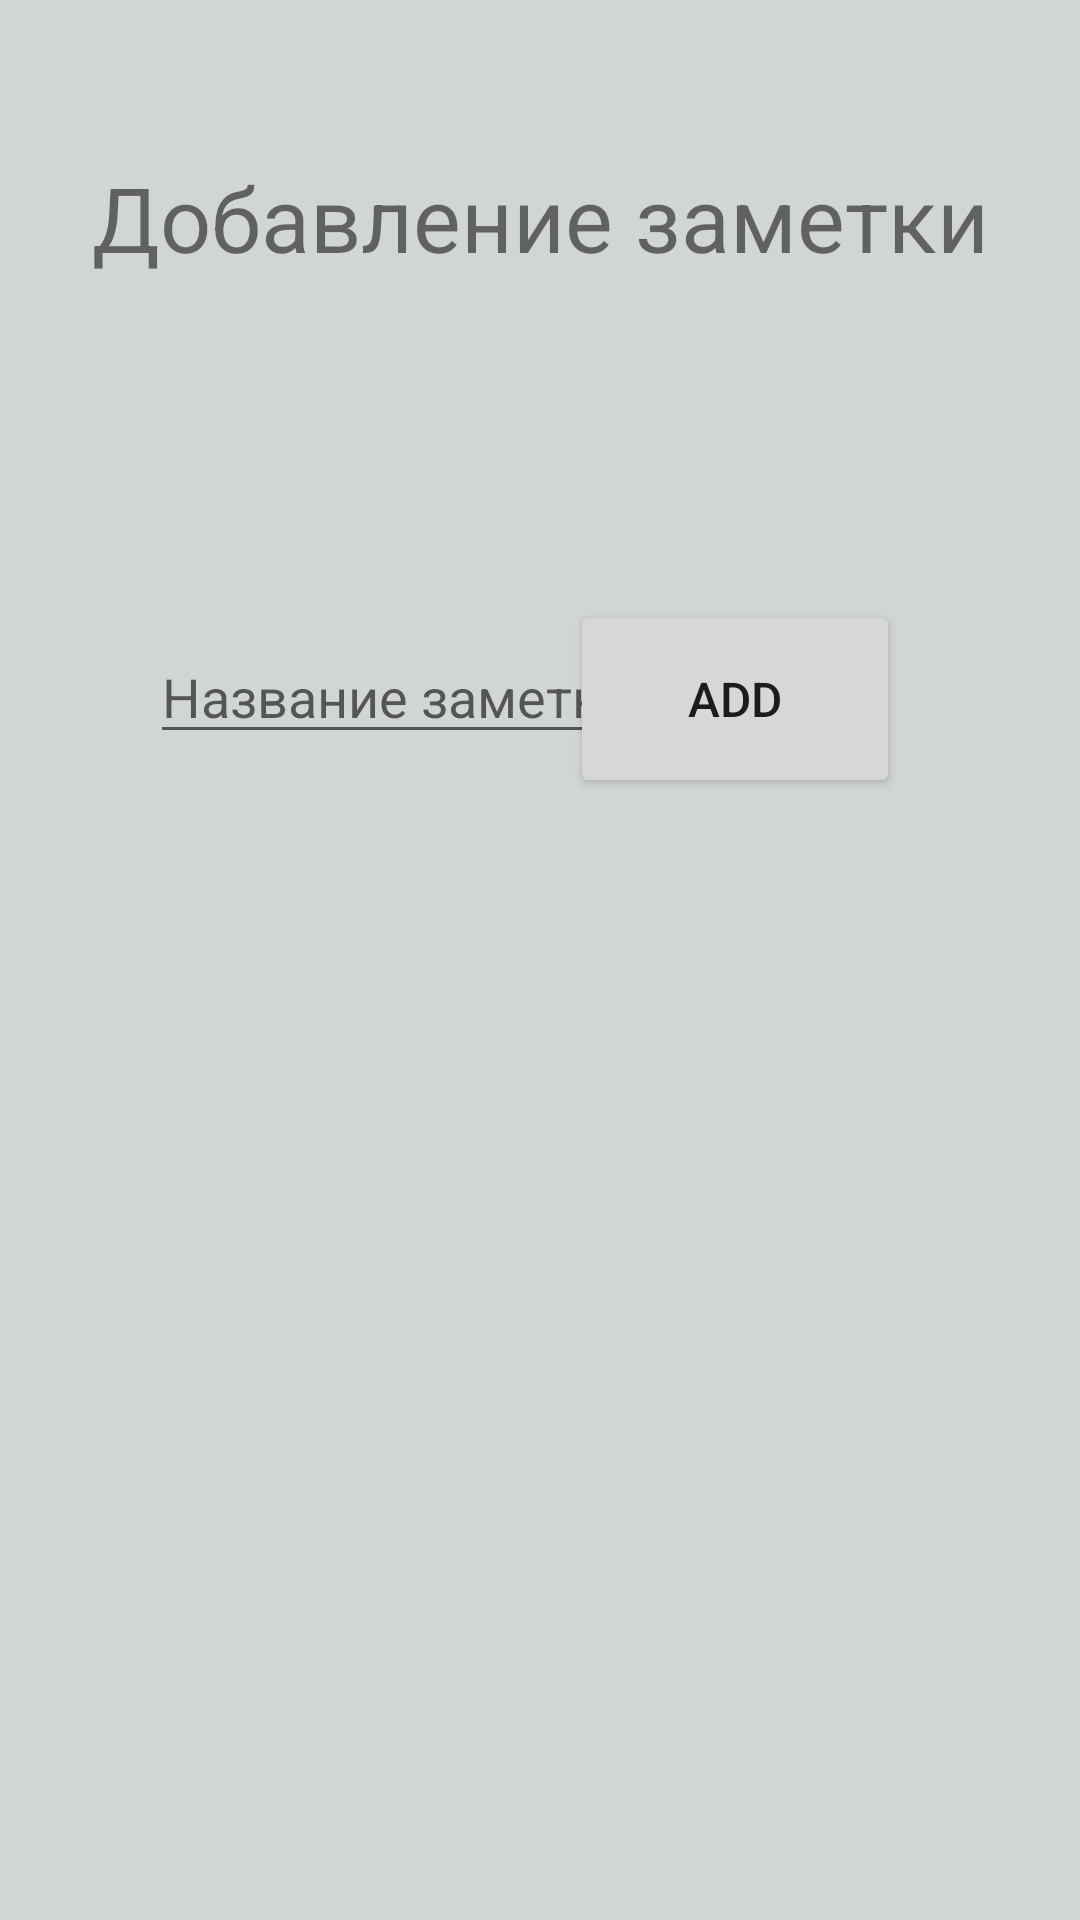

Layout XML and referenced resources for this Android screen:
<!-- AndroidManifest.xml: application theme Theme.LAB1_Calcularor -->
<!-- res/layout/fragment_add.xml -->
<?xml version="1.0" encoding="utf-8"?>
<FrameLayout xmlns:android="http://schemas.android.com/apk/res/android"
    xmlns:tools="http://schemas.android.com/tools"
    android:layout_width="match_parent"
    android:layout_height="match_parent"
    android:background="#d2d6d3"
    tools:context=".fragments.AddFragment">

    <TextView
        android:id="@+id/textView"
        android:layout_width="match_parent"
        android:layout_height="145dp"
        android:textSize="30dp"
        android:text="Добавление заметки"
        android:gravity="center"/>

    <Button
        android:id="@+id/buttonAddNote"
        android:layout_width="110dp"
        android:layout_height="66dp"
        android:textSize="16dp"
        android:layout_gravity="top|end"
        android:layout_marginTop="200dp"
        android:layout_marginRight="60dp"
        android:text="Add" />

    <EditText
        android:id="@+id/addName"
        android:layout_width="173dp"
        android:layout_height="wrap_content"
        android:layout_marginTop="210dp"
        android:layout_marginLeft="50dp"
        android:hint="Название заметки"
        android:inputType="text"
        ></EditText>
</FrameLayout>
<!-- resources referenced by this layout -->
<resources>
  <style name="Theme.LAB1_Calcularor" parent="Base.Theme.LAB1_Calcularor" />
  <style name="Base.Theme.LAB1_Calcularor" parent="Theme.AppCompat.Light.NoActionBar">
          
          
      </style>
</resources>
